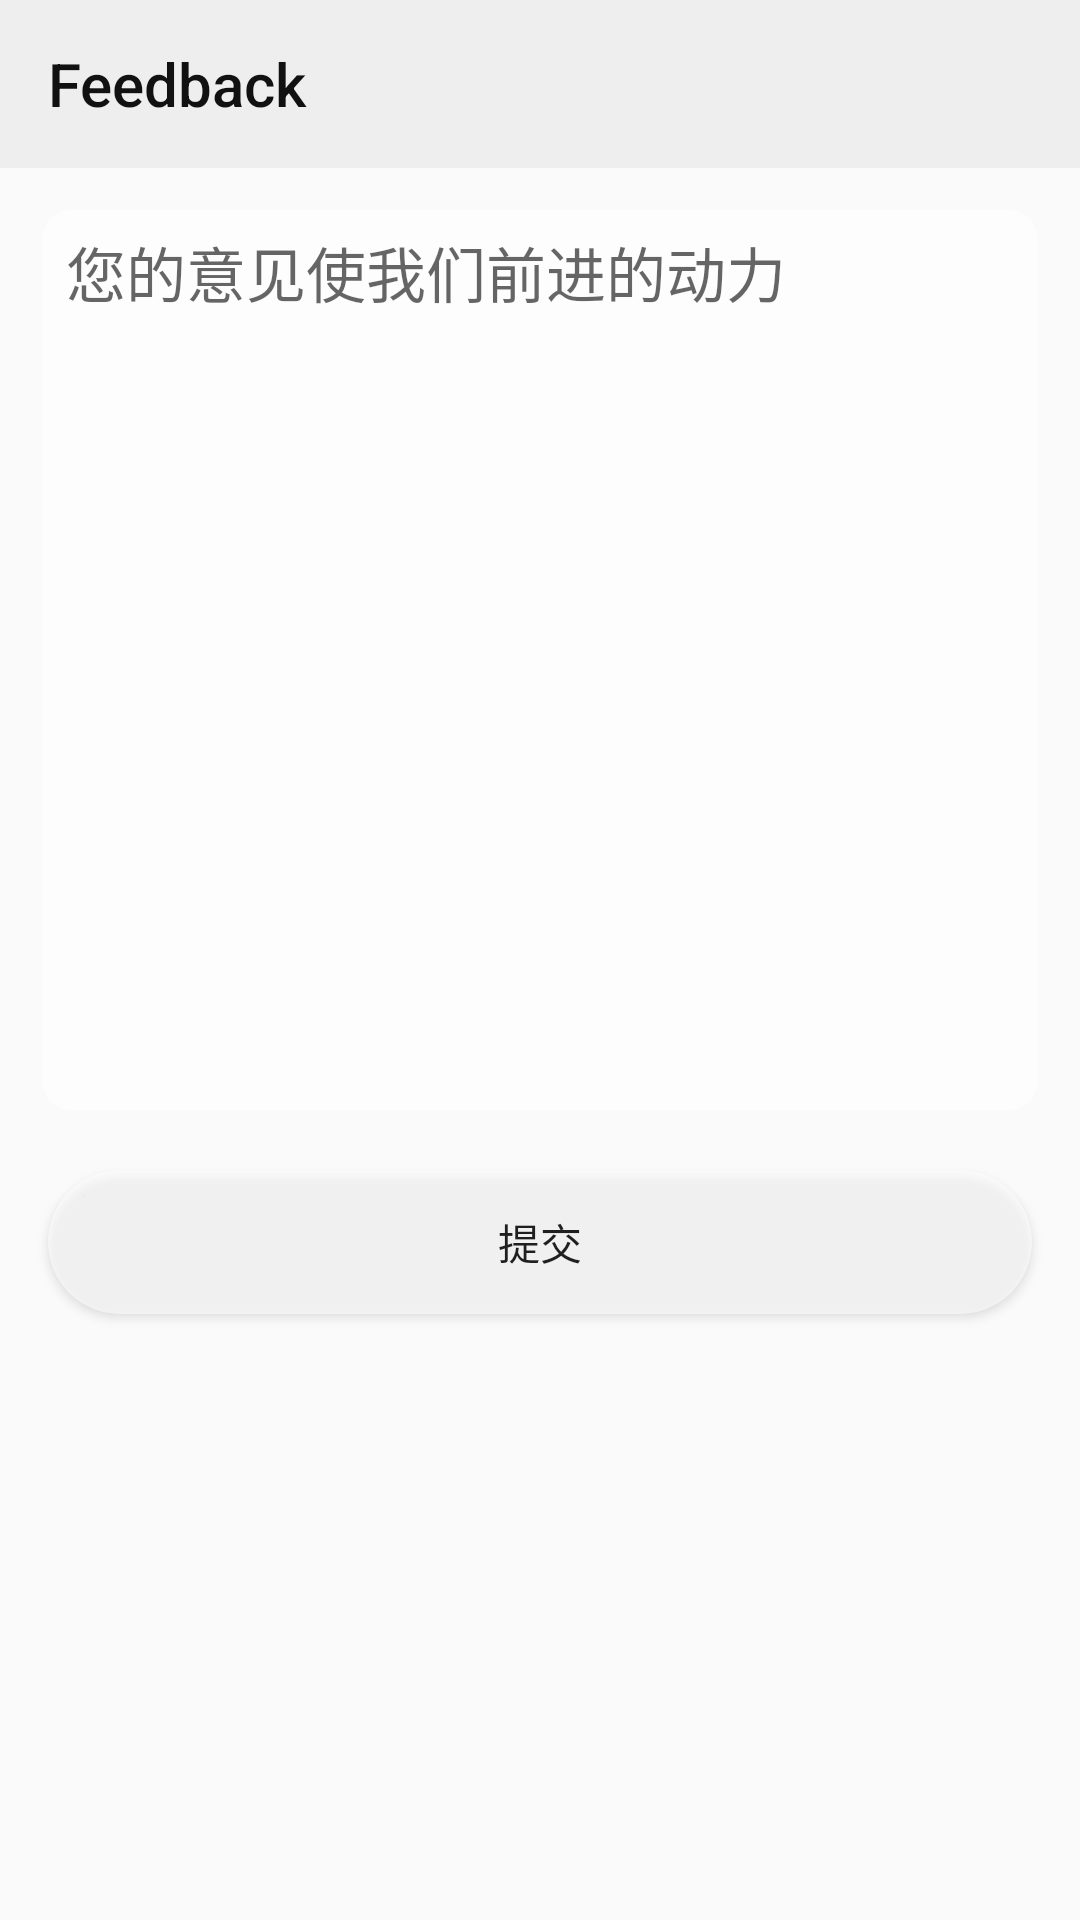

The Android layout XML behind this screen, and the referenced resources:
<!-- AndroidManifest.xml: application theme AppTheme -->
<!-- res/layout/activity_feedback.xml -->
<?xml version="1.0" encoding="utf-8"?>
<layout>

    <RelativeLayout xmlns:android="http://schemas.android.com/apk/res/android"
        xmlns:app="http://schemas.android.com/apk/res-auto"

        android:layout_width="match_parent"
        android:layout_height="match_parent"
        android:background="@drawable/shading"
        android:orientation="vertical">

        <android.support.v7.widget.Toolbar
            android:id="@+id/toolbar_feedback"
            android:layout_width="match_parent"
            android:layout_height="wrap_content"
            android:background="#eee"
            android:clipToPadding="true"
            android:fitsSystemWindows="true"
            app:title="Feedback"
            app:titleTextColor="#111"></android.support.v7.widget.Toolbar>

        <EditText
            android:paddingTop="6dp"
            android:paddingLeft="8dp"
            android:id="@+id/et_feedback"
            android:layout_width="match_parent"
            android:layout_height="300dp"
            android:layout_below="@id/toolbar_feedback"
            android:layout_marginLeft="14dp"
            android:layout_marginRight="14dp"
            android:layout_marginTop="14dp"
            android:background="@drawable/shape_corner_feedback"
            android:gravity="top"
            android:hint="您的意见使我们前进的动力"
            android:textSize="20dp" />

        <Button
            android:id="@+id/bt_feedback"
            android:background="@drawable/button_cicle"
            android:layout_width="match_parent"
            android:layout_height="wrap_content"
            android:layout_below="@id/et_feedback"
            android:layout_marginLeft="16dp"
            android:layout_marginRight="16dp"
            android:layout_marginTop="20dp"
            android:text="提交" />

    </RelativeLayout>
</layout>
<!-- resources referenced by this layout -->
<resources>
  <!-- drawable button_cicle (drawable) -->
  <?xml version="1.0" encoding="utf-8"?>
  <shape xmlns:android="http://schemas.android.com/apk/res/android">
      <solid android:color="#99ffffff" />
      <corners
          android:bottomLeftRadius="25dp"
          android:bottomRightRadius="25dp"
          android:topLeftRadius="25dp"
          android:topRightRadius="25dp" />
      
      
      
  </shape>
  <!-- drawable shape_corner_feedback (drawable) -->
  <?xml version="1.0" encoding="utf-8"?>
  <shape xmlns:android="http://schemas.android.com/apk/res/android">
      <solid android:color="#99ffffff" />
      <corners
          android:bottomLeftRadius="10dp"
          android:bottomRightRadius="10dp"
          android:topLeftRadius="10dp"
          android:topRightRadius="10dp" />
      
      
      
  </shape>
  <style name="AppTheme" parent="Theme.AppCompat.Light.DarkActionBar">
          
          <item name="colorPrimary">@color/colorPrimary</item>
          <item name="colorPrimaryDark">@color/colorPrimaryDark</item>
          <item name="colorAccent">@color/colorAccent</item>
          <item name="android:windowIsTranslucent">true</item>
      </style>
  <!-- not gathered from this repository: default colours our renderer supplied (Android Studio template values) -->
  <color name="colorPrimary">#FF6200EE</color>
  <color name="colorPrimaryDark">#FF3700B3</color>
  <color name="colorAccent">#FF03DAC5</color>
</resources>
